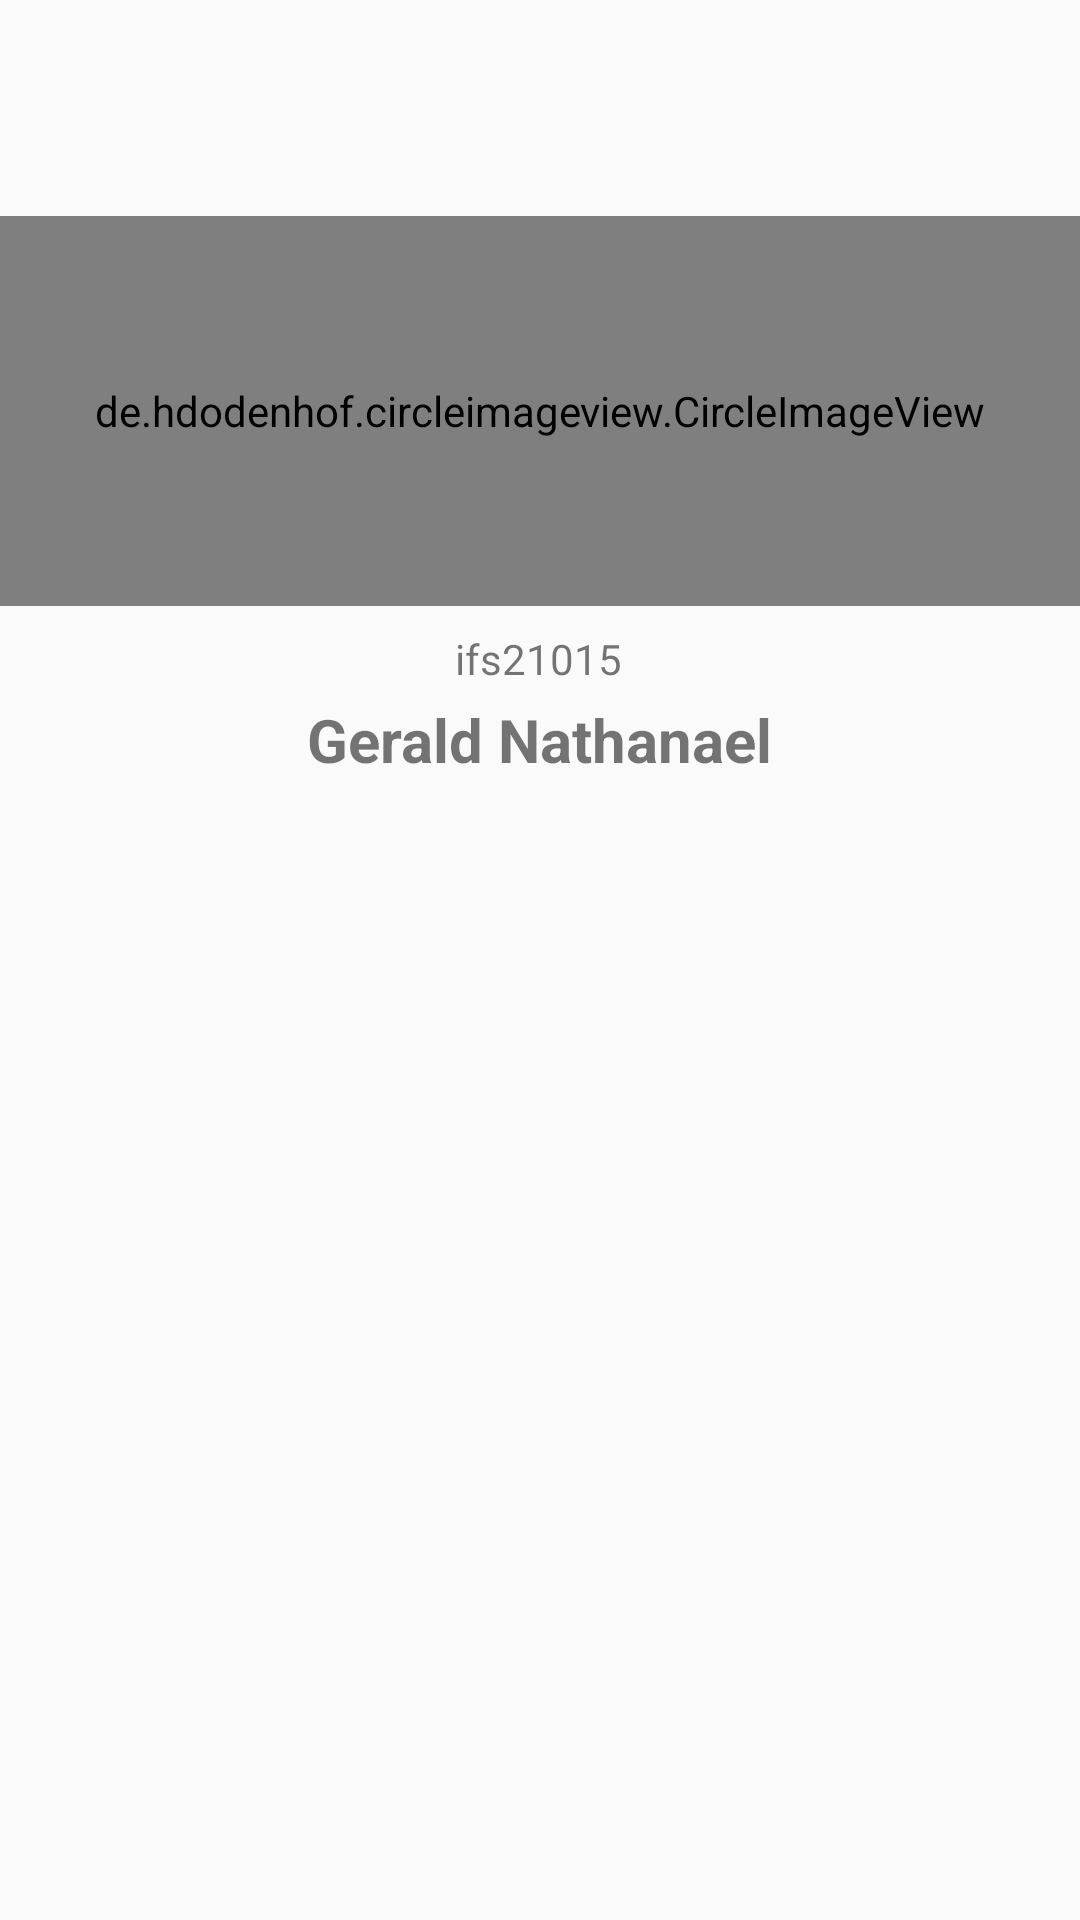

Android layout source for this screen:
<!-- AndroidManifest.xml: application theme Theme.DinoPedia -->
<!-- res/layout/activity_about.xml -->
<?xml version="1.0" encoding="utf-8"?>
<androidx.constraintlayout.widget.ConstraintLayout xmlns:android="http://schemas.android.com/apk/res/android"
    xmlns:app="http://schemas.android.com/apk/res-auto"
    xmlns:tools="http://schemas.android.com/tools"
    android:layout_width="match_parent"
    android:layout_height="match_parent">

    <de.hdodenhof.circleimageview.CircleImageView
        android:id="@+id/profile_image"
        android:layout_width="match_parent"
        android:layout_height="130dp"
        android:layout_marginTop="72dp"
        android:src="@drawable/profile"
        app:layout_constraintTop_toTopOf="parent"
        tools:ignore="MissingClass,MissingConstraints"
        tools:layout_editor_absoluteX="0dp" />

    <TextView
        android:id="@+id/textViewNIM"
        android:layout_width="wrap_content"
        android:layout_height="wrap_content"
        android:layout_marginTop="8dp"
        android:text="ifs21015"
        app:layout_constraintEnd_toEndOf="parent"
        app:layout_constraintHorizontal_bias="0.498"
        app:layout_constraintStart_toStartOf="parent"
        app:layout_constraintTop_toBottomOf="@+id/profile_image" />

    <TextView
        android:id="@+id/textViewNama"
        android:layout_width="wrap_content"
        android:layout_height="wrap_content"
        android:layout_marginTop="4dp"
        android:text="Gerald Nathanael"
        android:textSize="20sp"
        android:textStyle="bold"
        app:layout_constraintEnd_toEndOf="parent"
        app:layout_constraintStart_toStartOf="parent"
        app:layout_constraintTop_toBottomOf="@+id/textViewNIM" />


</androidx.constraintlayout.widget.ConstraintLayout>
<!-- resources referenced by this layout -->
<resources>
  <!-- drawable profile: jpeg bitmap (drawable, 76155 bytes) -->
  <style name="Theme.DinoPedia" parent="Base.Theme.DinoPedia" />
  <style name="Base.Theme.DinoPedia" parent="Theme.AppCompat.Light.DarkActionBar">
          <item name="colorPrimary">@color/blue</item>
          <item name="colorPrimaryDark">@color/blue</item>
      </style>
  <color name="blue">#4285F4</color>
</resources>
